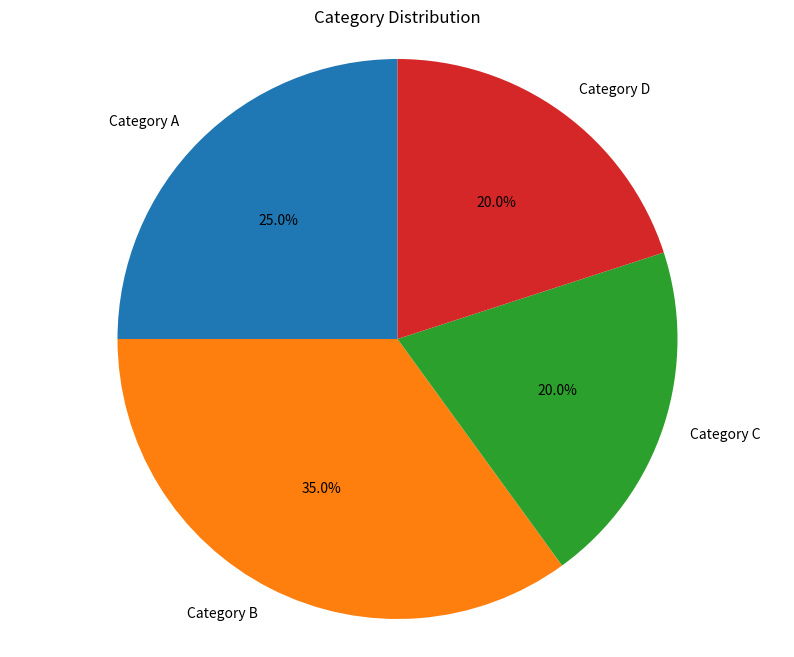

Generate this figure with matplotlib: (Note: this script raises an exception after producing the figure.)
import matplotlib.pyplot as plt

# Provided category counts and percentages
categories = ['Category A', 'Category B', 'Category C', 'Category D']
percentages = [25, 35, 20, 20]

# Create pie chart
plt.figure(figsize=(10, 8))
plt.pie(percentages, labels=categories, autopct='%1.1f%%', startangle=90)
plt.title('Category Distribution')
plt.axis('equal')
plt.savefig('output/category_distribution_pie_chart.png', dpi=300, bbox_inches='tight')
plt.close()

print('output/category_distribution_pie_chart.png saved')
